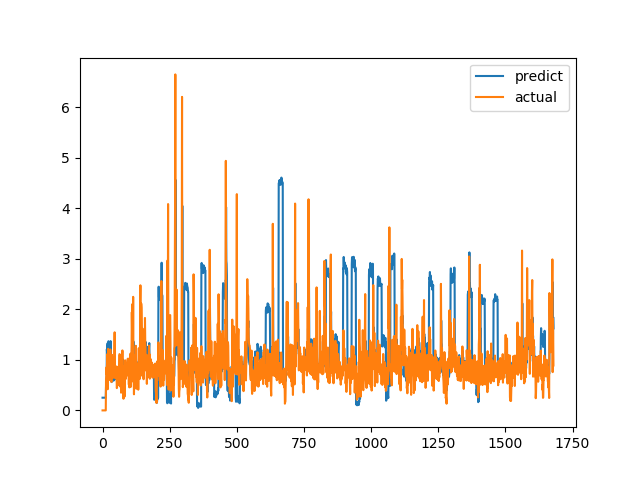

Source data for this figure (header and first rows):
predict, actual
0.2514, 0.0
0.2514, 0.0
0.2514, 0.0
0.2514, 0.0
0.2513, 0.0
0.2513, 0.0
0.2513, 0.0
0.2512, 0.0
0.2513, 0.0
0.2513, 0.0
0.2513, 0.0
0.2513, 0.0
0.2513, 0.0
0.4756, 0.6238
0.4145, 0.6915
0.4423, 0.8558
1.209, 0.7094
1.146, 1.015
1.289, 1.116
1.331, 0.4183
1.028, 1.002
1.294, 1.219
1.37, 1.143
1.354, 0.6528
1.136, 0.6747
1.147, 0.601
1.099, 0.6695
1.13, 0.6538
1.12, 0.7814
1.178, 1.206
1.372, 0.8469
1.208, 0.8286
0.6739, 0.6482
0.5935, 0.5624
0.561, 0.7183
0.6139, 1.1
0.761, 0.9542
0.7094, 0.729
0.6321, 0.6694
0.6044, 0.8631
0.6718, 0.6465
0.5878, 0.8223
0.6601, 0.9236
0.6936, 0.8301
0.6628, 1.067
0.7599, 1.546
0.9628, 0.6827
0.6163, 0.6386
0.6528, 0.6464
0.6294, 0.6881
0.644, 0.7274
0.6588, 0.65
0.6308, 0.8694
0.7154, 0.4409
0.5525, 0.4519
0.5654, 0.7575
0.665, 0.4952
0.5675, 0.6851
0.6471, 0.7244
0.6532, 0.8654
... 1,620 more rows
